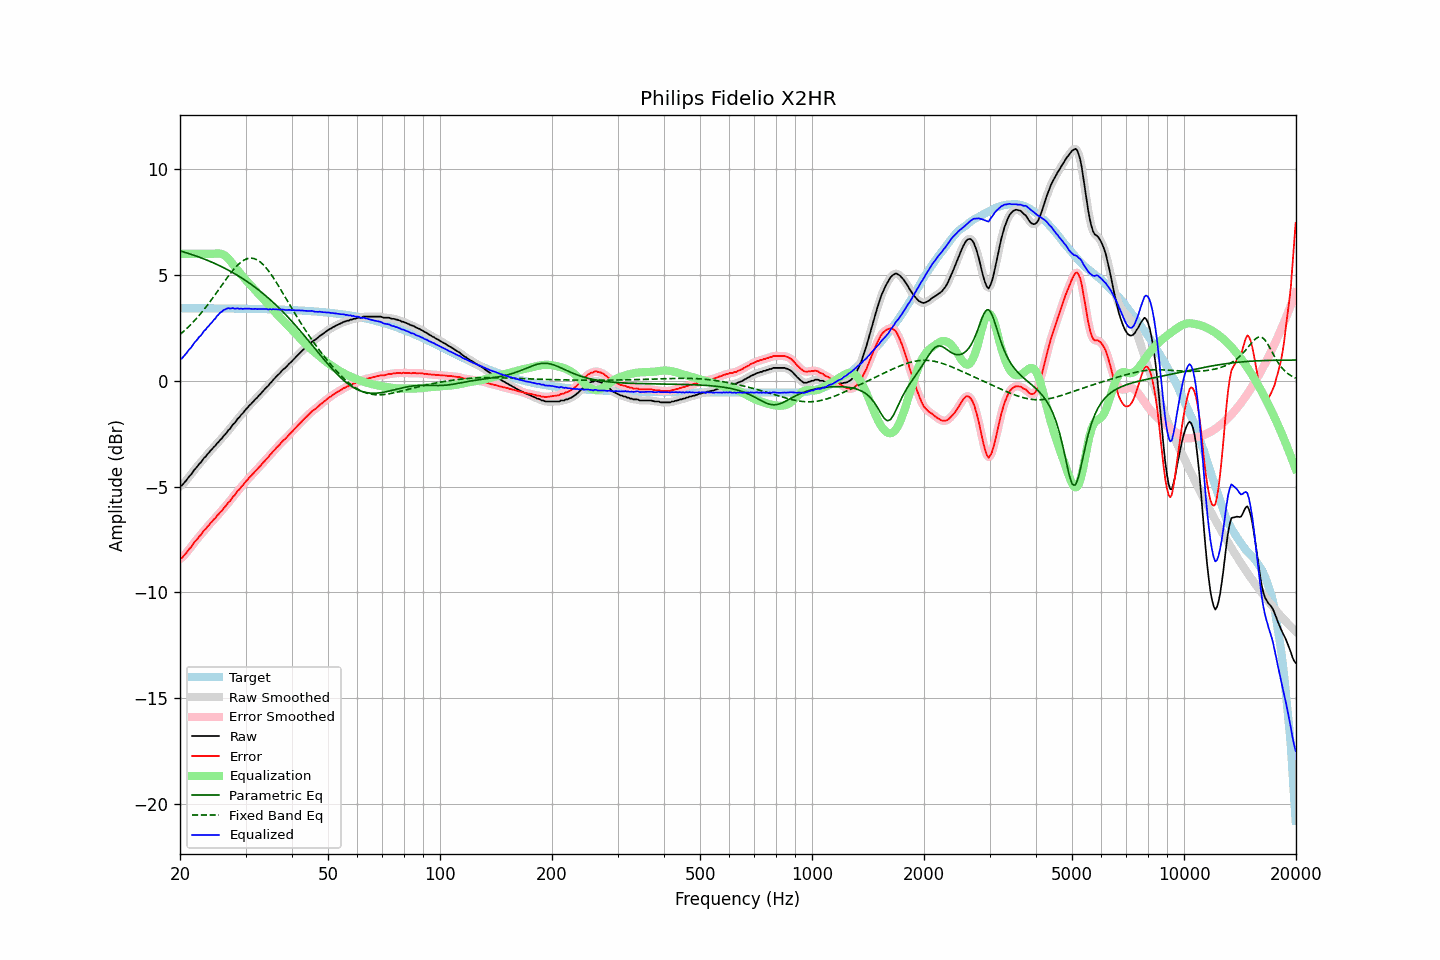

The table this chart was drawn from, first rows:
frequency, raw, error, smoothed, error_smoothed, equalization, parametric_eq, fixed_band_eq, equalized_raw, equalized_smoothed, target
20.00, -4.97, -8.40, -4.99, -8.42, 6.00, 6.14, 2.19, 1.03, 1.01, 3.43
20.20, -4.96, -8.39, -4.93, -8.36, 6.00, 6.11, 2.25, 1.04, 1.07, 3.43
20.40, -4.87, -8.30, -4.87, -8.30, 6.00, 6.09, 2.32, 1.13, 1.13, 3.43
20.61, -4.78, -8.21, -4.79, -8.22, 6.00, 6.07, 2.39, 1.22, 1.21, 3.43
20.81, -4.70, -8.13, -4.69, -8.12, 6.00, 6.05, 2.46, 1.30, 1.31, 3.43
21.02, -4.59, -8.02, -4.60, -8.03, 6.00, 6.02, 2.53, 1.41, 1.40, 3.43
21.23, -4.50, -7.93, -4.51, -7.93, 6.00, 6.00, 2.60, 1.50, 1.49, 3.43
21.44, -4.42, -7.85, -4.41, -7.83, 6.00, 5.97, 2.68, 1.58, 1.59, 3.43
21.66, -4.31, -7.74, -4.31, -7.74, 6.00, 5.95, 2.76, 1.69, 1.69, 3.43
21.87, -4.20, -7.63, -4.21, -7.64, 6.00, 5.92, 2.84, 1.80, 1.79, 3.43
22.09, -4.12, -7.55, -4.11, -7.54, 6.00, 5.90, 2.92, 1.88, 1.89, 3.43
22.31, -4.03, -7.45, -4.02, -7.45, 6.00, 5.87, 3.01, 1.97, 1.98, 3.43
22.54, -3.92, -7.35, -3.94, -7.36, 6.00, 5.84, 3.10, 2.08, 2.06, 3.43
22.76, -3.86, -7.28, -3.84, -7.27, 6.00, 5.81, 3.19, 2.14, 2.16, 3.42
22.99, -3.75, -7.17, -3.75, -7.17, 6.00, 5.78, 3.28, 2.25, 2.25, 3.42
23.22, -3.64, -7.06, -3.66, -7.08, 6.00, 5.75, 3.37, 2.36, 2.34, 3.42
23.45, -3.58, -7.00, -3.56, -6.99, 6.00, 5.72, 3.47, 2.42, 2.44, 3.42
23.69, -3.47, -6.89, -3.48, -6.90, 6.00, 5.69, 3.57, 2.53, 2.52, 3.42
23.92, -3.40, -6.82, -3.40, -6.82, 6.00, 5.66, 3.67, 2.60, 2.60, 3.42
24.16, -3.30, -6.72, -3.30, -6.73, 6.00, 5.63, 3.77, 2.70, 2.70, 3.42
24.40, -3.23, -6.65, -3.22, -6.65, 6.00, 5.60, 3.87, 2.77, 2.78, 3.42
24.65, -3.13, -6.55, -3.14, -6.56, 6.00, 5.56, 3.98, 2.87, 2.87, 3.42
24.89, -3.07, -6.49, -3.06, -6.48, 6.01, 5.53, 4.08, 2.94, 2.95, 3.42
25.14, -2.96, -6.38, -2.97, -6.39, 6.02, 5.49, 4.19, 3.06, 3.05, 3.42
25.39, -2.89, -6.31, -2.89, -6.31, 6.02, 5.46, 4.30, 3.13, 3.13, 3.42
25.65, -2.79, -6.21, -2.80, -6.22, 6.01, 5.42, 4.41, 3.22, 3.21, 3.42
25.91, -2.73, -6.15, -2.72, -6.13, 5.99, 5.39, 4.51, 3.26, 3.27, 3.42
26.16, -2.62, -6.04, -2.63, -6.05, 5.96, 5.35, 4.62, 3.34, 3.33, 3.42
26.43, -2.54, -5.96, -2.54, -5.95, 5.91, 5.31, 4.73, 3.37, 3.37, 3.42
26.69, -2.45, -5.87, -2.44, -5.86, 5.85, 5.27, 4.83, 3.40, 3.41, 3.42
26.96, -2.34, -5.76, -2.36, -5.77, 5.78, 5.23, 4.94, 3.44, 3.42, 3.41
27.23, -2.28, -5.69, -2.26, -5.67, 5.69, 5.19, 5.04, 3.41, 3.43, 3.41
27.50, -2.17, -5.58, -2.17, -5.58, 5.60, 5.15, 5.13, 3.43, 3.43, 3.41
27.77, -2.06, -5.47, -2.08, -5.49, 5.50, 5.10, 5.23, 3.44, 3.42, 3.41
28.05, -2.00, -5.41, -1.98, -5.39, 5.40, 5.06, 5.32, 3.40, 3.42, 3.41
28.33, -1.89, -5.30, -1.89, -5.30, 5.30, 5.01, 5.40, 3.41, 3.41, 3.41
28.62, -1.78, -5.19, -1.80, -5.21, 5.21, 4.97, 5.48, 3.43, 3.41, 3.41
28.90, -1.72, -5.13, -1.70, -5.11, 5.12, 4.92, 5.54, 3.40, 3.41, 3.41
29.19, -1.61, -5.02, -1.62, -5.03, 5.02, 4.88, 5.61, 3.41, 3.41, 3.41
29.48, -1.54, -4.95, -1.53, -4.94, 4.93, 4.83, 5.66, 3.40, 3.40, 3.41
29.78, -1.44, -4.85, -1.44, -4.85, 4.85, 4.78, 5.71, 3.41, 3.40, 3.40
30.08, -1.35, -4.76, -1.35, -4.76, 4.76, 4.73, 5.74, 3.41, 3.41, 3.40
30.38, -1.27, -4.67, -1.27, -4.67, 4.67, 4.68, 5.77, 3.40, 3.41, 3.40
30.68, -1.18, -4.58, -1.19, -4.59, 4.59, 4.62, 5.79, 3.41, 3.40, 3.40
30.99, -1.11, -4.51, -1.11, -4.51, 4.51, 4.57, 5.80, 3.40, 3.40, 3.40
31.30, -1.03, -4.43, -1.03, -4.43, 4.43, 4.51, 5.79, 3.39, 3.40, 3.40
31.61, -0.95, -4.35, -0.95, -4.35, 4.34, 4.46, 5.78, 3.39, 3.39, 3.40
31.93, -0.86, -4.26, -0.87, -4.26, 4.26, 4.40, 5.75, 3.40, 3.39, 3.40
32.24, -0.80, -4.19, -0.79, -4.18, 4.18, 4.34, 5.71, 3.38, 3.39, 3.39
32.57, -0.70, -4.09, -0.71, -4.10, 4.10, 4.28, 5.66, 3.40, 3.39, 3.39
32.89, -0.63, -4.02, -0.63, -4.02, 4.02, 4.22, 5.61, 3.39, 3.39, 3.39
33.22, -0.54, -3.93, -0.54, -3.93, 3.93, 4.16, 5.54, 3.39, 3.39, 3.39
33.55, -0.46, -3.85, -0.46, -3.85, 3.85, 4.10, 5.47, 3.39, 3.39, 3.39
33.89, -0.38, -3.77, -0.38, -3.76, 3.76, 4.04, 5.39, 3.38, 3.38, 3.39
34.23, -0.29, -3.67, -0.30, -3.68, 3.68, 3.97, 5.30, 3.39, 3.38, 3.38
34.57, -0.23, -3.61, -0.22, -3.60, 3.59, 3.91, 5.20, 3.36, 3.38, 3.38
34.92, -0.12, -3.50, -0.13, -3.51, 3.51, 3.84, 5.10, 3.39, 3.38, 3.38
35.27, -0.05, -3.43, -0.05, -3.42, 3.42, 3.77, 4.99, 3.37, 3.38, 3.38
35.62, 0.05, -3.33, 0.04, -3.33, 3.34, 3.70, 4.88, 3.39, 3.38, 3.37
35.97, 0.12, -3.25, 0.13, -3.25, 3.25, 3.63, 4.76, 3.37, 3.38, 3.37
... 635 more rows
